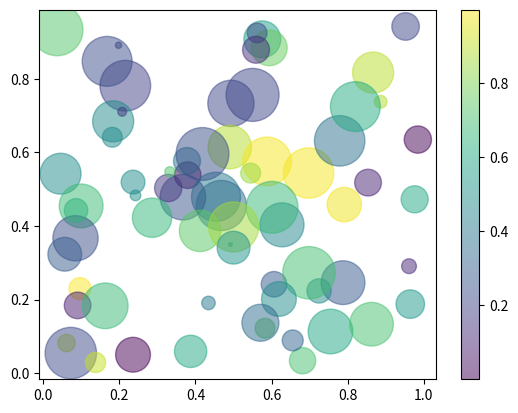

Recreate this plot in Python.
import matplotlib.pyplot as plt
import numpy as np
a=np.random.rand(70)
b=np.random.rand(70)
co=np.random.rand(70)
size=1500*np.random.rand(70)
plt.scatter(a,b,c=co,s=size,alpha=0.5)
plt.colorbar()
plt.show()
